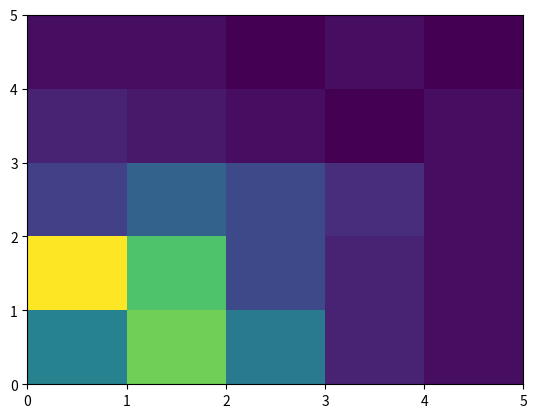

This chart was generated by the following Python code: (Note: this script raises an exception after producing the figure.)
import matplotlib.pyplot as plt
import numpy as np
from mpl_toolkits.mplot3d import Axes3D

np.random.seed(1)

x = np.random.poisson(size=(160))
y = np.random.poisson(size=(160))

#fig, ax = plt.subplots()
#ax.set_aspect("equal")
hist, xbins, ybins, im = plt.hist2d(x,y, bins=range(6))
xbins=xbins[0:len(xbins)-1]
ybins=ybins[0:len(ybins)-1]
xx,yy=np.meshgrid(xbins,ybins)

fig = plt.figure()
ax = fig.gca(projection='3d')
#ax.plot_surface(xx, yy, Z, cmap='plasma')
#plt.show()

supList=[]
for xbinIndex in xbins:
    subList=[]
    print("------------------------------")
    for ybinIndex in ybins:
        subList.append(hist[xbinIndex,ybinIndex])
        print(hist[xbinIndex,ybinIndex])
    supList.append(subList)

Z=np.array(supList)
ax.plot_surface(xx, yy, Z, cmap='plasma')
#print(xbins,ybins)
plt.show()
